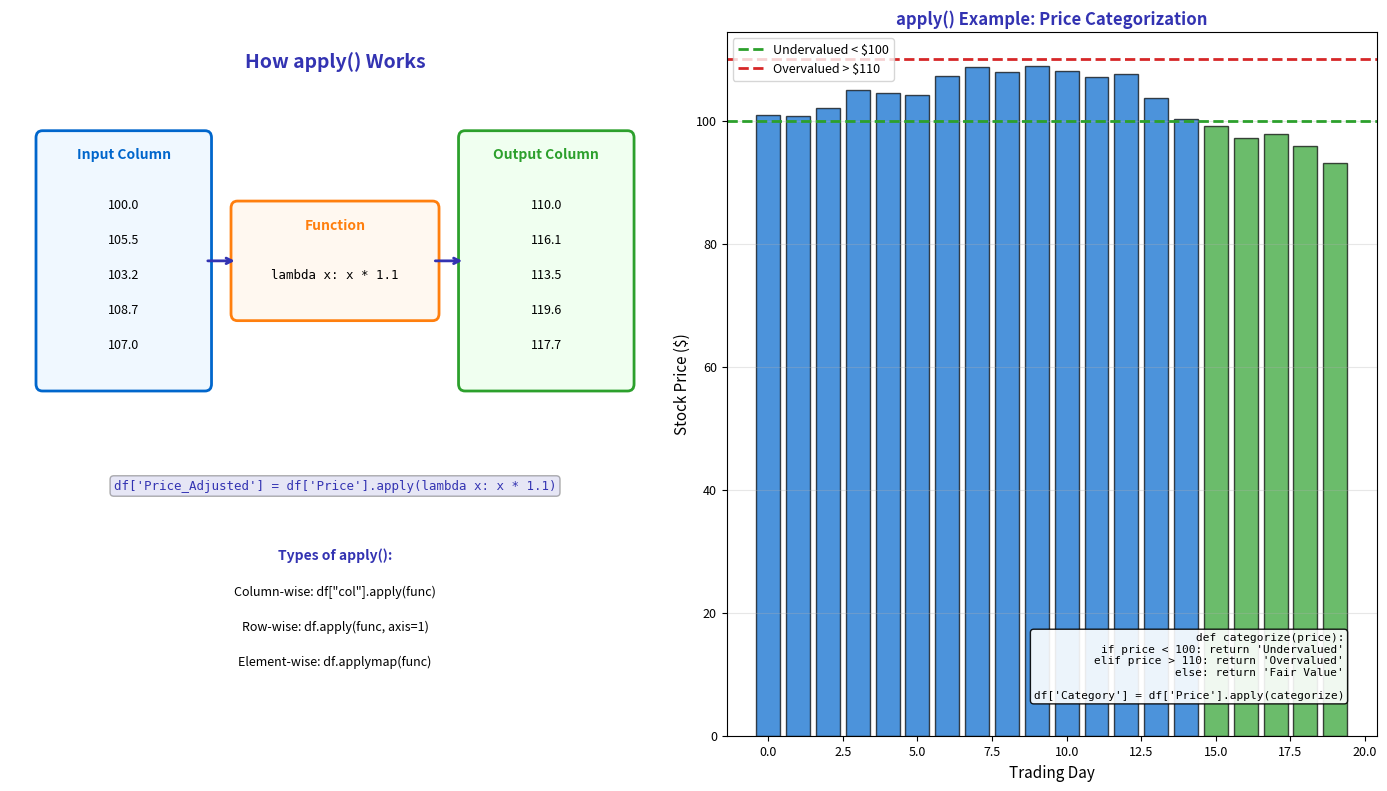

Write Python code to recreate this figure. (Note: this script raises an exception after producing the figure.)
"""Apply Function - Demonstrating apply() for custom transformations"""
import matplotlib.pyplot as plt
import matplotlib.patches as patches
from matplotlib.patches import FancyBboxPatch, FancyArrowPatch
import numpy as np
import pandas as pd
from pathlib import Path

# Standard matplotlib configuration
plt.rcParams.update({
    'font.size': 10,
    'axes.labelsize': 10,
    'axes.titlesize': 11,
    'xtick.labelsize': 9,
    'ytick.labelsize': 9,
    'legend.fontsize': 9,
    'figure.figsize': (10, 6),
    'figure.dpi': 150
})

# Course colors
MLPURPLE = '#3333B2'
MLLAVENDER = '#ADADE0'
MLBLUE = '#0066CC'
MLORANGE = '#FF7F0E'
MLGREEN = '#2CA02C'
MLRED = '#D62728'

fig, axes = plt.subplots(1, 2, figsize=(14, 8))

# Left panel: Concept diagram
ax1 = axes[0]
ax1.set_xlim(0, 10)
ax1.set_ylim(0, 10)
ax1.axis('off')

ax1.text(5, 9.5, 'How apply() Works', ha='center', fontsize=14,
         fontweight='bold', color=MLPURPLE)

# Input column
input_box = FancyBboxPatch((0.5, 5), 2.5, 3.5, boxstyle="round,pad=0.1",
                           edgecolor=MLBLUE, facecolor='#F0F8FF', linewidth=2)
ax1.add_patch(input_box)
ax1.text(1.75, 8.2, 'Input Column', ha='center', fontsize=10, fontweight='bold', color=MLBLUE)
values = ['100.0', '105.5', '103.2', '108.7', '107.0']
for i, v in enumerate(values):
    ax1.text(1.75, 7.5 - i*0.5, v, ha='center', fontsize=9, color='black')

# Function box
func_box = FancyBboxPatch((3.5, 6), 3, 1.5, boxstyle="round,pad=0.1",
                          edgecolor=MLORANGE, facecolor='#FFF8F0', linewidth=2)
ax1.add_patch(func_box)
ax1.text(5, 7.2, 'Function', ha='center', fontsize=10, fontweight='bold', color=MLORANGE)
ax1.text(5, 6.5, 'lambda x: x * 1.1', ha='center', fontsize=9, family='monospace')

# Output column
output_box = FancyBboxPatch((7, 5), 2.5, 3.5, boxstyle="round,pad=0.1",
                            edgecolor=MLGREEN, facecolor='#F0FFF0', linewidth=2)
ax1.add_patch(output_box)
ax1.text(8.25, 8.2, 'Output Column', ha='center', fontsize=10, fontweight='bold', color=MLGREEN)
out_values = ['110.0', '116.1', '113.5', '119.6', '117.7']
for i, v in enumerate(out_values):
    ax1.text(8.25, 7.5 - i*0.5, v, ha='center', fontsize=9, color='black')

# Arrows
ax1.annotate('', xy=(3.5, 6.75), xytext=(3.0, 6.75),
             arrowprops=dict(arrowstyle='->', color=MLPURPLE, lw=2))
ax1.annotate('', xy=(7.0, 6.75), xytext=(6.5, 6.75),
             arrowprops=dict(arrowstyle='->', color=MLPURPLE, lw=2))

# Code example
ax1.text(5, 3.5, "df['Price_Adjusted'] = df['Price'].apply(lambda x: x * 1.1)",
         ha='center', fontsize=9, family='monospace', color=MLPURPLE,
         bbox=dict(boxstyle='round', facecolor=MLLAVENDER, alpha=0.3))

# Types of apply
ax1.text(5, 2.5, 'Types of apply():', ha='center', fontsize=10, fontweight='bold', color=MLPURPLE)
ax1.text(5, 2.0, 'Column-wise: df["col"].apply(func)', ha='center', fontsize=9, color='black')
ax1.text(5, 1.5, 'Row-wise: df.apply(func, axis=1)', ha='center', fontsize=9, color='black')
ax1.text(5, 1.0, 'Element-wise: df.applymap(func)', ha='center', fontsize=9, color='black')

# Right panel: Real example with stock data
ax2 = axes[1]

# Generate sample stock data
np.random.seed(42)
prices = 100 + np.cumsum(np.random.randn(20) * 2)

# Apply different functions
categories = []
for p in prices:
    if p < 100:
        categories.append('Undervalued')
    elif p > 110:
        categories.append('Overvalued')
    else:
        categories.append('Fair Value')

colors_cat = [MLGREEN if c == 'Undervalued' else MLRED if c == 'Overvalued' else MLBLUE for c in categories]

ax2.bar(range(len(prices)), prices, color=colors_cat, alpha=0.7, edgecolor='black')
ax2.axhline(100, color=MLGREEN, linestyle='--', linewidth=2, label='Undervalued < $100')
ax2.axhline(110, color=MLRED, linestyle='--', linewidth=2, label='Overvalued > $110')

ax2.set_xlabel('Trading Day', fontsize=11)
ax2.set_ylabel('Stock Price ($)', fontsize=11)
ax2.set_title('apply() Example: Price Categorization', fontsize=12,
              fontweight='bold', color=MLPURPLE)
ax2.legend(loc='upper left', fontsize=9)
ax2.grid(axis='y', alpha=0.3)

# Add code snippet
code_text = "def categorize(price):\n    if price < 100: return 'Undervalued'\n    elif price > 110: return 'Overvalued'\n    else: return 'Fair Value'\n\ndf['Category'] = df['Price'].apply(categorize)"
ax2.text(0.95, 0.05, code_text, transform=ax2.transAxes, fontsize=8,
         family='monospace', va='bottom', ha='right',
         bbox=dict(boxstyle='round', facecolor='white', alpha=0.9))

plt.tight_layout()
plt.savefig(Path(__file__).parent / 'chart.pdf', dpi=300, bbox_inches='tight')
plt.close()
